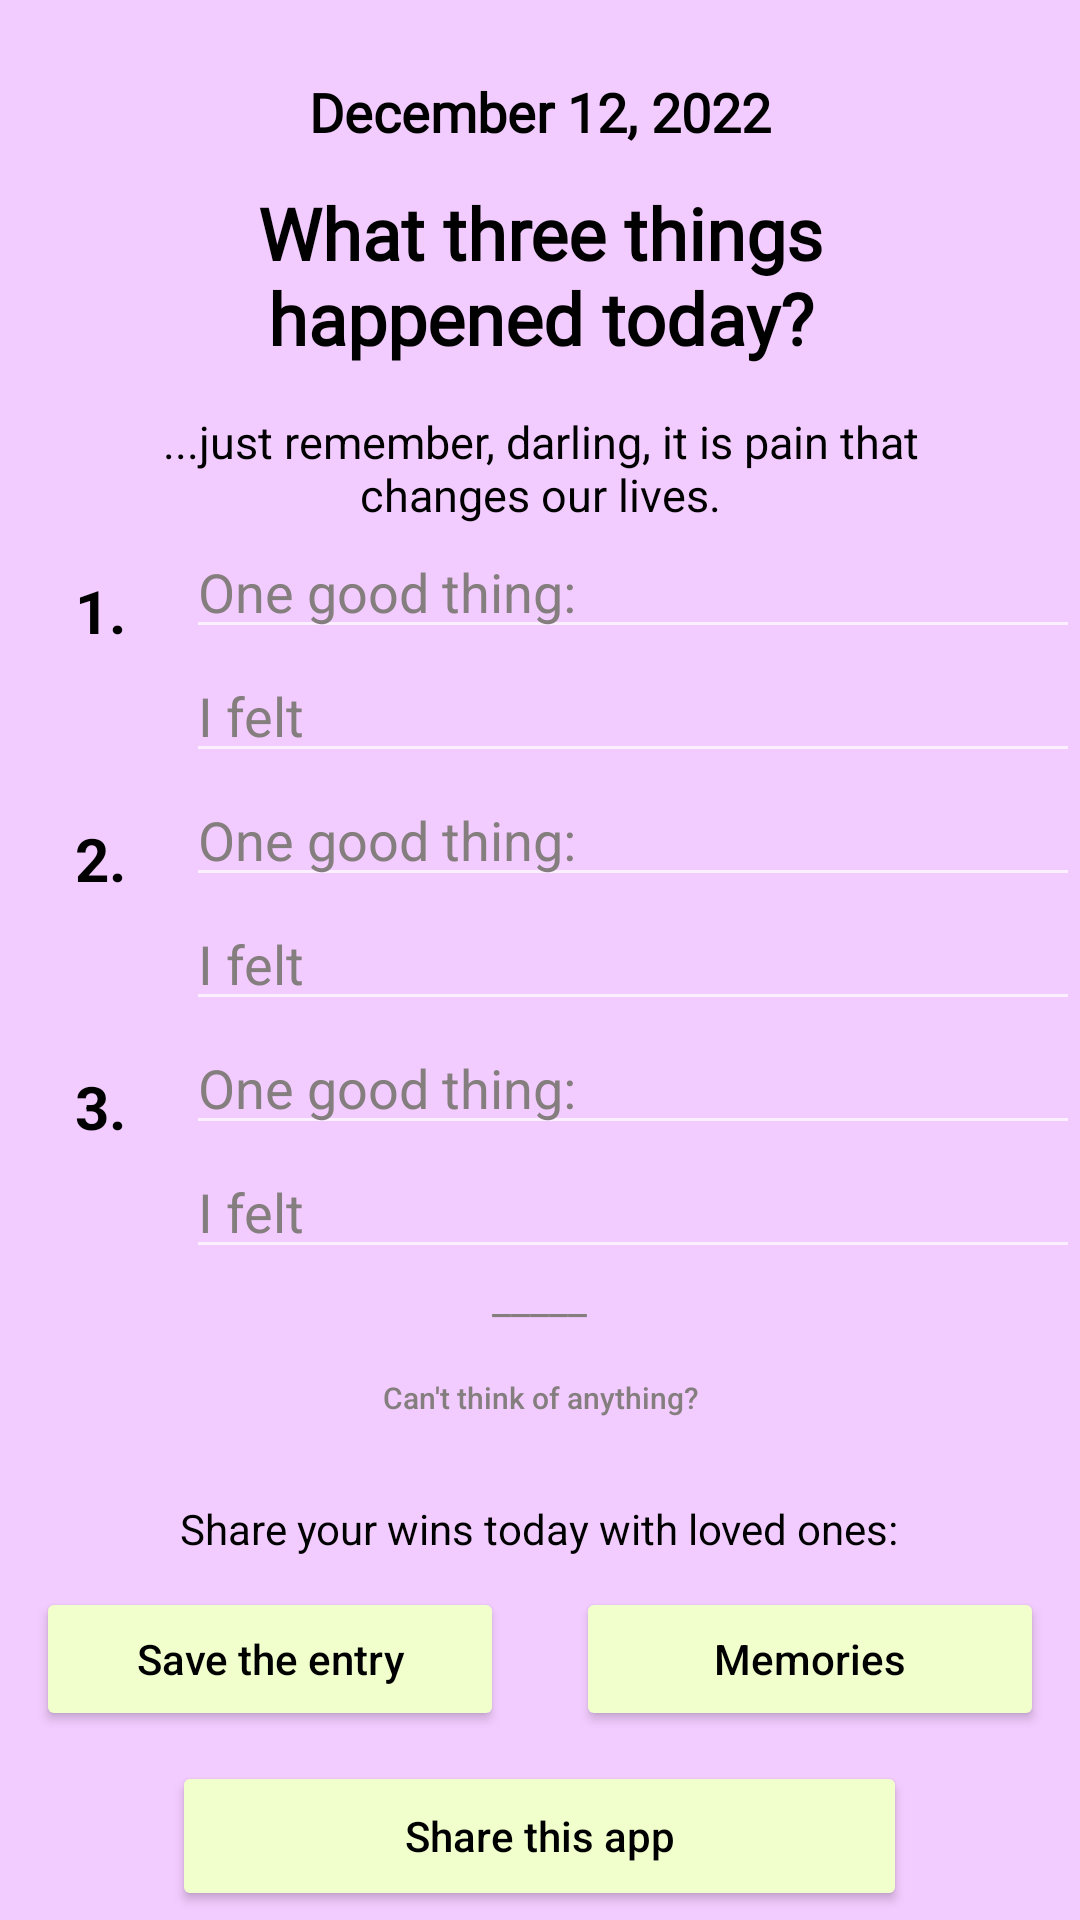

Here is an Android app screen rendered from its layout file. Give the layout XML and the strings, colors and styles it references.
<!-- AndroidManifest.xml: application theme Theme.GoodJournel -->
<!-- res/layout/activity_main.xml -->
<?xml version="1.0" encoding="utf-8"?>
<RelativeLayout xmlns:android="http://schemas.android.com/apk/res/android"
    xmlns:app="http://schemas.android.com/apk/res-auto"
    xmlns:tools="http://schemas.android.com/tools"
    android:layout_width="match_parent"
    android:background="#F3CCFF"
    android:id="@+id/main"
    android:layout_height="match_parent"
    tools:context=".MainActivity">

    <TextView
        android:layout_width="wrap_content"
        android:layout_height="wrap_content"
        android:fontFamily="@font/shadowsintolight"
        android:text="December 12, 2022"
        android:textColor="@color/black"
        android:textSize="18sp"
        android:layout_centerHorizontal="true"
        android:layout_marginTop="25dp"
        android:id="@+id/today_date"
        android:textStyle="bold" />

    <TextView
        android:layout_width="wrap_content"
        android:layout_height="wrap_content"
        android:text="What three things happened today?"
        android:textSize="24sp"
        android:textColor="@color/black"
        android:layout_marginTop="12dp"
        android:fontFamily="@font/shadowsintolight"
        android:textStyle="bold"
        android:layout_below="@id/today_date"
        android:layout_marginLeft="50dp"
        android:textAlignment="center"
        android:layout_marginRight="50dp"
        android:id="@+id/three_things_good"
        android:layout_centerHorizontal="true"/>

    <TextView
        android:layout_width="wrap_content"
        android:textColor="@color/black"
        android:layout_height="wrap_content"
        android:text="...just remember, darling, it is pain that changes our lives."
        android:layout_centerHorizontal="true"
        android:textSize="15sp"
        android:layout_marginTop="15dp"
        android:layout_below="@id/three_things_good"
        android:layout_marginRight="25dp"
        android:layout_marginLeft="25dp"
        android:textAlignment="center"
        android:id="@+id/quote"/>

    <TextView
        android:layout_width="wrap_content"
        android:layout_height="wrap_content"
        android:text="1."
        android:textSize="20sp"
        android:layout_below="@id/quote"
        android:textColor="@color/black"
        android:layout_marginTop="15dp"
        android:textStyle="bold"
        android:id="@+id/firstno."
        android:layout_marginLeft="25dp"/>

    <EditText
        android:layout_width="wrap_content"
        android:layout_height="wrap_content"
        android:hint="One good thing:"
        android:textColor="#857E7E"
        android:ems="15"
        android:layout_toRightOf="@id/firstno."
        android:layout_below="@id/quote"
        android:layout_marginLeft="20dp"
        android:id="@+id/first_one_good_thing"
        android:textColorHint="#857E7E"
        />

    <EditText
        android:layout_width="wrap_content"
        android:layout_height="wrap_content"
        android:text="I felt "
        android:textColor="#857E7E"
        android:ems="15"
        android:layout_toRightOf="@id/firstno."
        android:layout_below="@id/first_one_good_thing"
        android:layout_marginLeft="20dp"
        android:id="@+id/first_felt"
        />

    <TextView
        android:layout_width="wrap_content"
        android:layout_height="wrap_content"
        android:text="2."
        android:textSize="20sp"
        android:layout_below="@id/first_felt"
        android:layout_marginTop="15dp"
        android:textStyle="bold"
        android:textColor="@color/black"
        android:id="@+id/secondno."
        android:layout_marginLeft="25dp"/>

    <EditText
        android:textColorHint="#857E7E"
        android:layout_width="wrap_content"
        android:layout_height="wrap_content"
        android:hint="One good thing:"
        android:ems="15"
        android:textColor="#857E7E"
        android:layout_toRightOf="@id/secondno."
        android:layout_below="@id/first_felt"
        android:layout_marginLeft="20dp"
        android:id="@+id/second_one_good_thing"
        />

    <EditText
        android:layout_width="wrap_content"
        android:layout_height="wrap_content"
        android:text="I felt "
        android:textColor="#857E7E"
        android:ems="15"
        android:layout_toRightOf="@id/secondno."
        android:layout_below="@id/second_one_good_thing"
        android:layout_marginLeft="20dp"
        android:id="@+id/second_felt"
        />

    <TextView
        android:layout_width="wrap_content"
        android:layout_height="wrap_content"
        android:text="3."
        android:textColor="@color/black"
        android:textSize="20sp"
        android:layout_below="@id/second_felt"
        android:layout_marginTop="15dp"
        android:textStyle="bold"
        android:id="@+id/thirdno."
        android:layout_marginLeft="25dp"/>

    <EditText
        android:layout_width="wrap_content"
        android:layout_height="wrap_content"
        android:hint="One good thing:"
        android:ems="15"
        android:textColor="#857E7E"
        android:textColorHint="#857E7E"
        android:layout_toRightOf="@id/thirdno."
        android:layout_below="@id/second_felt"
        android:layout_marginLeft="20dp"
        android:id="@+id/third_one_good_thing"
        />

    <EditText
        android:layout_width="wrap_content"
        android:layout_height="wrap_content"
        android:text="I felt "
        android:textColor="#857E7E"
        android:ems="15"
        android:layout_toRightOf="@id/thirdno."
        android:layout_below="@id/third_one_good_thing"
        android:layout_marginLeft="20dp"
        android:id="@+id/third_felt"
        />
    <TextView
        android:layout_width="wrap_content"
        android:layout_height="wrap_content"
        android:layout_centerHorizontal="true"
        android:layout_below="@id/third_felt"
        android:text="_____"
        android:id="@+id/underscore"
        android:textColor="#857E7E"
        />

    <Button
        android:layout_width="wrap_content"
        android:layout_height="wrap_content"
        android:layout_below="@id/underscore"
        android:text="Can't think of anything?"
        android:backgroundTint="#F2CCFF"
        android:textSize="10sp"
        android:visibility="visible"
        android:textAllCaps="false"
        android:outlineProvider="none"
        android:layout_centerHorizontal="true"
        android:textColor="#857E7E"
        android:id="@+id/can_think"
        />

    <TextView
        android:layout_width="wrap_content"
        android:layout_height="wrap_content"
        android:layout_below="@id/can_think"
        android:text="Share your wins today with loved ones:"
        android:layout_centerHorizontal="true"
        android:textColor="#000000"
        android:id="@+id/share_your"
        android:layout_marginTop="10dp"/>

    <LinearLayout
        android:id="@+id/linear_memo"
        android:layout_width="fill_parent"
        android:layout_height="wrap_content"
        android:layout_below="@id/share_your"
        android:layout_marginTop="10dp"
        android:orientation="horizontal"
        android:weightSum="2">

        <Button
            android:layout_width="0dp"
            android:layout_height="wrap_content"
            android:layout_marginLeft="12dp"
            android:layout_marginRight="12dp"
            android:layout_weight="1"
            android:id="@+id/save"
            android:text="Save the entry"
            android:backgroundTint="#F1FFCC"
            android:textAllCaps="false"
            android:textAlignment="center"
            android:textColor="@color/black" />

        <Button
            android:id="@+id/memo"
            android:layout_width="0dp"
            android:layout_height="wrap_content"
            android:layout_gravity="center"
            android:layout_marginLeft="12dp"
            android:layout_marginRight="12dp"
            android:layout_weight="1"
            android:text="Memories"
            android:onClick="setcolor_click"
            android:backgroundTint="#F1FFCC"
            android:textAllCaps="false"
            android:textAlignment="center"
            android:textColor="@color/black"
            tools:ignore="RtlCompat" />
    </LinearLayout>

    <Button
        android:layout_width="wrap_content"
        android:layout_height="50dp"
        android:layout_centerHorizontal="true"
        android:layout_below="@id/linear_memo"
        android:text="Share this app"
        android:textAllCaps="false"
        android:layout_marginTop="10dp"
        android:backgroundTint="#F1FFCC"
        android:id="@+id/share_your_app"
        android:textColor="@color/black"
        android:ems="15"
        />


</RelativeLayout>
<!-- resources referenced by this layout -->
<resources>
  <style name="Theme.GoodJournel" parent="Theme.MaterialComponents.NoActionBar">
          
          <item name="colorPrimary">@color/purple_500</item>
          <item name="colorPrimaryVariant">@color/purple_700</item>
          <item name="colorOnPrimary">@color/white</item>
          
          <item name="colorSecondary">@color/teal_200</item>
          <item name="colorSecondaryVariant">@color/teal_700</item>
          <item name="colorOnSecondary">@color/black</item>
          
          <item name="android:statusBarColor">?attr/colorPrimaryVariant</item>
          
      </style>
  <!-- not gathered from this repository: default colours our renderer supplied (Android Studio template values) -->
  <color name="purple_500">#FF6200EE</color>
  <color name="purple_700">#FF3700B3</color>
  <color name="teal_200">#FF03DAC5</color>
  <color name="teal_700">#FF018786</color>
  <color name="black">#FF000000</color>
  <color name="white">#FFFFFFFF</color>
</resources>
